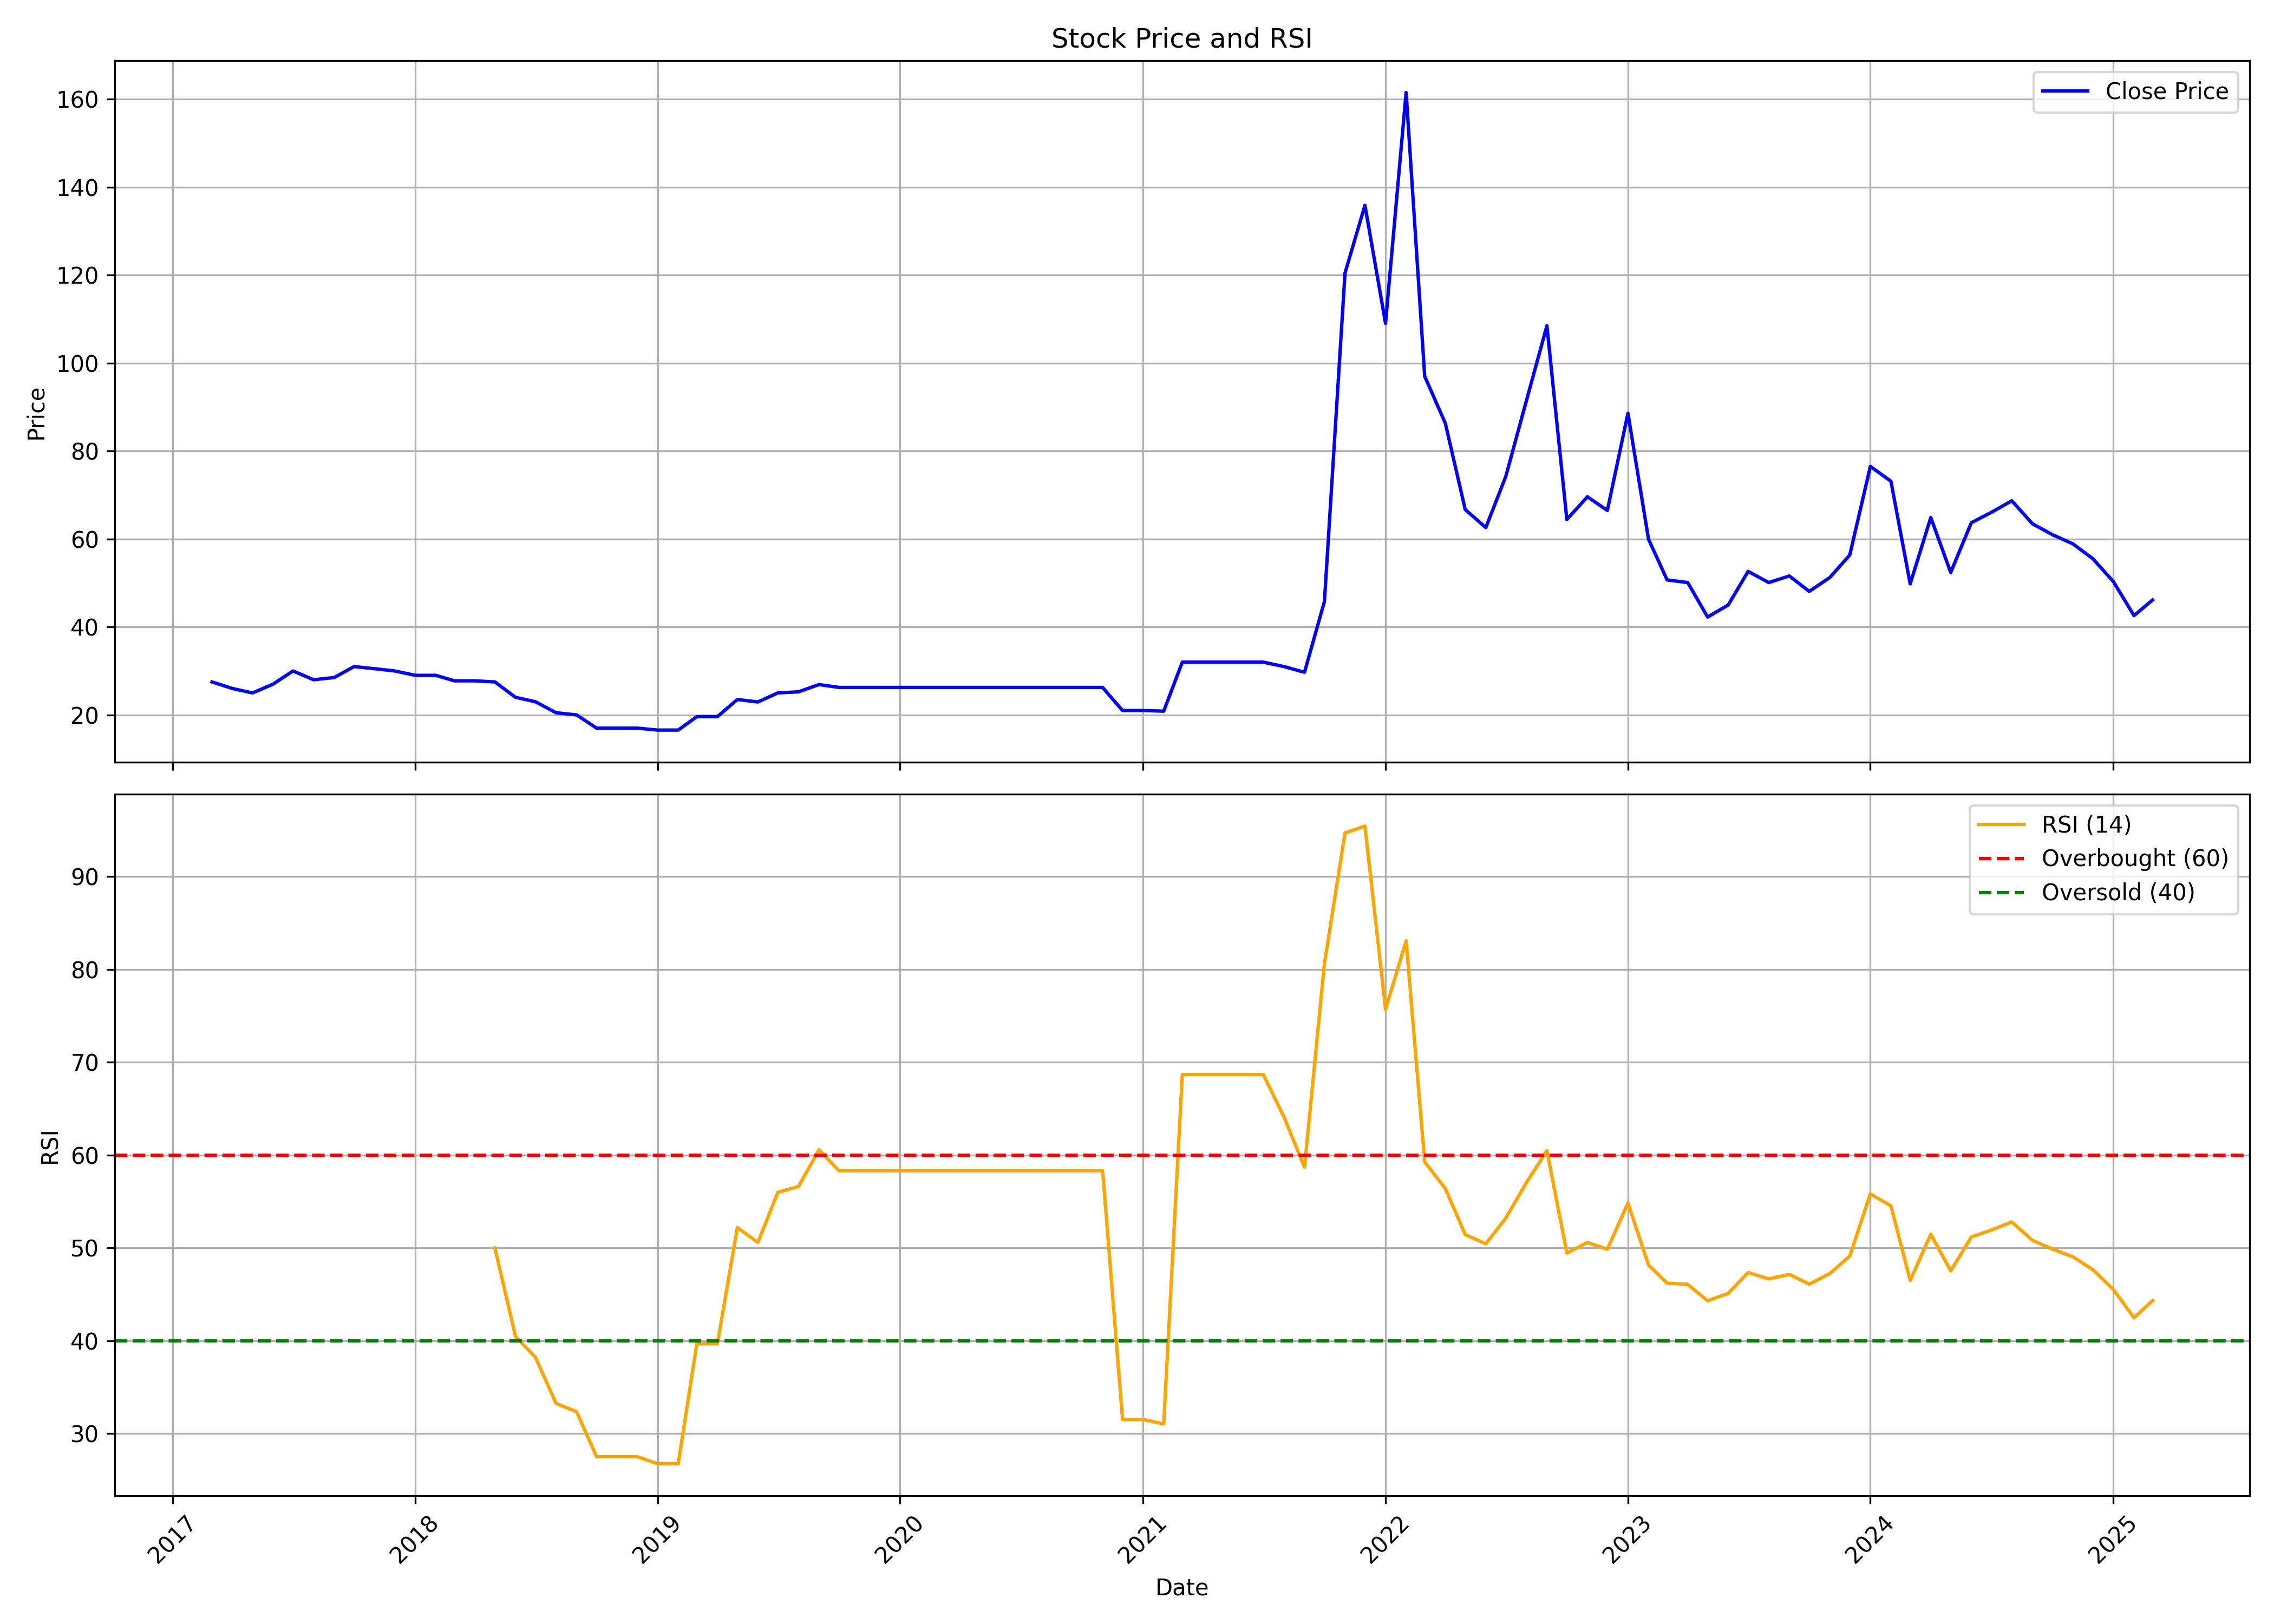

The file beside this chart, header and first rows:
, date, symbol, open, high, low, close, volume, rsi
0, 2017-03-01, ARTNIRMAN, 26.0, 27.5, 26.0, 27.5, 12000, 
1, 2017-04-01, ARTNIRMAN, 27.5, 27.5, 26.0, 26.0, 84000, 
2, 2017-05-01, ARTNIRMAN, 26.0, 26.0, 25.0, 25.0, 36000, 
3, 2017-06-01, ARTNIRMAN, 25.0, 27.0, 25.0, 27.0, 48000, 
4, 2017-07-01, ARTNIRMAN, 28.95, 35.7, 28.95, 30.0, 78000, 
5, 2017-08-01, ARTNIRMAN, 30.0, 30.0, 28.0, 28.0, 6000, 
6, 2017-09-01, ARTNIRMAN, 28.0, 28.5, 28.0, 28.5, 12000, 
7, 2017-10-01, ARTNIRMAN, 28.5, 31.0, 28.0, 31.0, 24000, 
8, 2017-11-01, ARTNIRMAN, 31.0, 31.0, 30.0, 30.5, 24000, 
9, 2017-12-01, ARTNIRMAN, 30.5, 30.5, 30.0, 30.0, 6000, 
10, 2018-01-01, ARTNIRMAN, 30.0, 30.0, 29.0, 29.0, 6000, 
11, 2018-02-01, ARTNIRMAN, 29.0, 29.0, 29.0, 29.0, 0, 
12, 2018-03-01, ARTNIRMAN, 29.0, 29.0, 27.75, 27.75, 6000, 
13, 2018-04-01, ARTNIRMAN, 27.75, 27.75, 27.5, 27.75, 12000, 
14, 2018-05-01, ARTNIRMAN, 27.75, 27.75, 26.0, 27.5, 18000, 50.0
15, 2018-06-01, ARTNIRMAN, 27.5, 27.5, 24.0, 24.0, 24000, 40.47
16, 2018-07-01, ARTNIRMAN, 24.0, 24.0, 23.0, 23.0, 42000, 38.22
17, 2018-08-01, ARTNIRMAN, 23.0, 23.0, 20.5, 20.5, 12000, 33.26
18, 2018-09-01, ARTNIRMAN, 20.5, 20.5, 18.5, 20.0, 18000, 32.36
19, 2018-10-01, ARTNIRMAN, 21.9, 21.9, 16.0, 17.0, 24000, 27.52
20, 2018-11-01, ARTNIRMAN, 17.0, 17.0, 17.0, 17.0, 0, 27.52
21, 2018-12-01, ARTNIRMAN, 17.0, 17.0, 17.0, 17.0, 0, 27.52
22, 2019-01-01, ARTNIRMAN, 17.0, 20.35, 13.6, 16.55, 36000, 26.77
23, 2019-02-01, ARTNIRMAN, 16.55, 16.55, 16.55, 16.55, 0, 26.77
24, 2019-03-01, ARTNIRMAN, 16.55, 19.8, 16.05, 19.6, 18000, 39.69
25, 2019-04-01, ARTNIRMAN, 19.6, 19.6, 19.6, 19.6, 0, 39.69
26, 2019-05-01, ARTNIRMAN, 19.6, 23.5, 19.6, 23.5, 6000, 52.19
27, 2019-06-01, ARTNIRMAN, 23.5, 27.45, 18.9, 22.95, 60000, 50.6
28, 2019-07-01, ARTNIRMAN, 22.95, 27.45, 22.05, 25.0, 54000, 55.99
29, 2019-08-01, ARTNIRMAN, 25.0, 25.25, 23.5, 25.25, 12000, 56.61
30, 2019-09-01, ARTNIRMAN, 25.25, 32.35, 20.65, 26.9, 36000, 60.57
31, 2019-10-01, ARTNIRMAN, 26.9, 30.85, 22.05, 26.25, 18000, 58.32
32, 2019-11-01, ARTNIRMAN, 26.25, 26.25, 26.25, 26.25, 0, 58.32
33, 2019-12-01, ARTNIRMAN, 26.25, 26.25, 26.25, 26.25, 0, 58.32
34, 2020-01-01, ARTNIRMAN, 26.25, 26.25, 26.25, 26.25, 0, 58.32
35, 2020-02-01, ARTNIRMAN, 26.25, 26.25, 26.25, 26.25, 0, 58.32
36, 2020-03-01, ARTNIRMAN, 26.25, 26.25, 26.25, 26.25, 0, 58.32
37, 2020-04-01, ARTNIRMAN, 26.25, 26.25, 26.25, 26.25, 0, 58.32
38, 2020-05-01, ARTNIRMAN, 26.25, 26.25, 26.25, 26.25, 0, 58.32
39, 2020-06-01, ARTNIRMAN, 26.25, 26.25, 26.25, 26.25, 0, 58.32
40, 2020-07-01, ARTNIRMAN, 26.25, 26.25, 26.25, 26.25, 0, 58.32
41, 2020-08-01, ARTNIRMAN, 26.25, 26.25, 26.25, 26.25, 0, 58.32
42, 2020-09-01, ARTNIRMAN, 26.25, 26.25, 26.25, 26.25, 0, 58.32
43, 2020-10-01, ARTNIRMAN, 26.25, 26.25, 26.25, 26.25, 0, 58.32
44, 2020-11-01, ARTNIRMAN, 26.25, 26.25, 26.25, 26.25, 0, 58.32
45, 2020-12-01, ARTNIRMAN, 26.25, 26.25, 21.0, 21.0, 6000, 31.52
46, 2021-01-01, ARTNIRMAN, 21.0, 21.0, 21.0, 21.0, 0, 31.52
47, 2021-02-01, ARTNIRMAN, 21.0, 25.0, 17.0, 20.85, 18000, 31.05
48, 2021-03-01, ARTNIRMAN, 20.85, 32.0, 16.8, 32.0, 72000, 68.67
49, 2021-04-01, ARTNIRMAN, 32.0, 32.0, 32.0, 32.0, 18000, 68.67
50, 2021-05-01, ARTNIRMAN, 32.0, 32.0, 32.0, 32.0, 6000, 68.67
51, 2021-06-01, ARTNIRMAN, 32.0, 32.0, 32.0, 32.0, 0, 68.67
52, 2021-07-01, ARTNIRMAN, 32.0, 32.0, 32.0, 32.0, 6000, 68.67
53, 2021-08-01, ARTNIRMAN, 32.0, 32.0, 31.0, 31.0, 36000, 64.12
54, 2021-09-01, ARTNIRMAN, 31.0, 31.0, 29.5, 29.7, 36000, 58.68
55, 2021-10-01, ARTNIRMAN, 29.7, 45.8, 29.7, 45.8, 111301, 80.61
56, 2021-11-01, ARTNIRMAN, 48.05, 120.5, 48.05, 120.5, 216690, 94.69
57, 2021-12-01, ARTNIRMAN, 126.0, 195.9, 106.3, 135.9, 346030, 95.43
58, 2022-01-01, ARTNIRMAN, 142.6, 149.8, 102.7, 109.1, 171013, 75.7
59, 2022-02-01, ARTNIRMAN, 107.5, 178.0, 105.0, 161.6, 619671, 83.07
... 37 more rows
